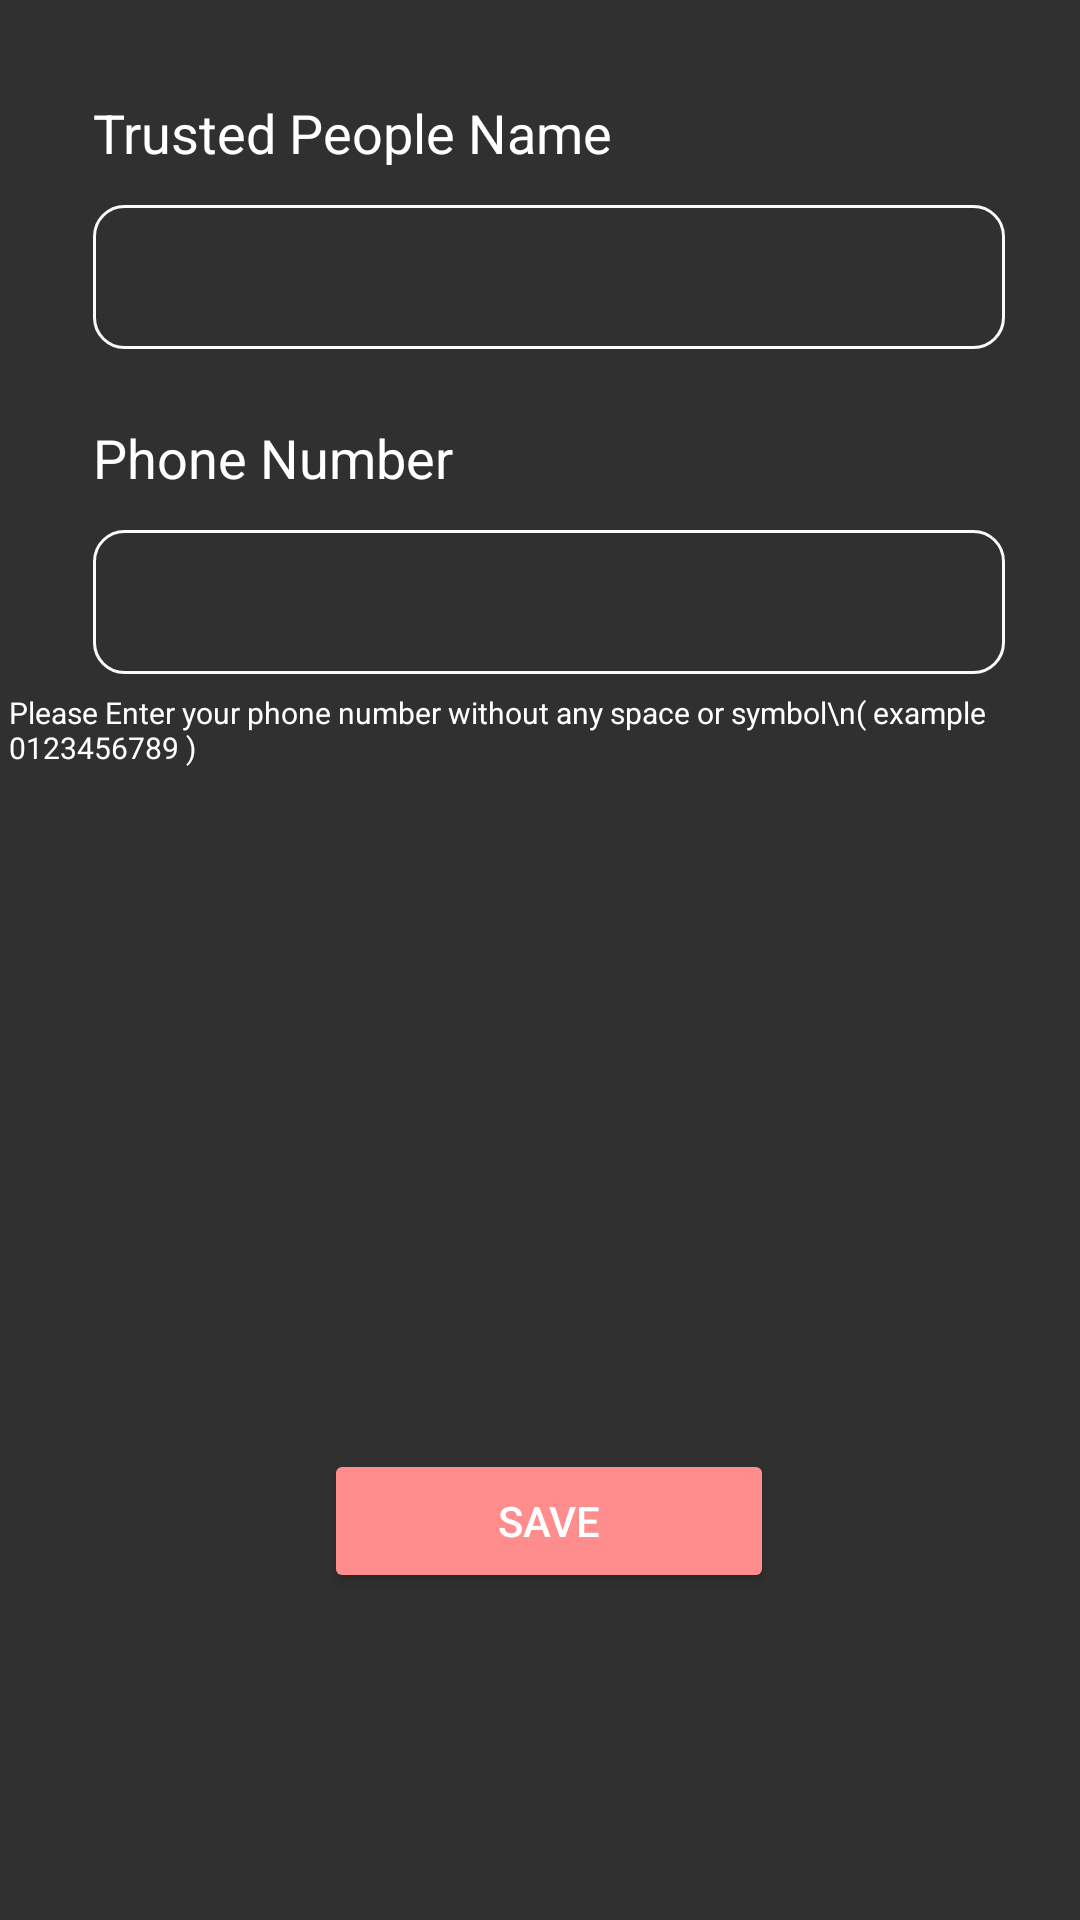

Write the Android layout XML for this screen, with the resource values it uses.
<!-- AndroidManifest.xml: application theme Theme.VpreventorFYP -->
<!-- res/layout/fragment_add_contact.xml -->
<?xml version="1.0" encoding="utf-8"?>
<androidx.constraintlayout.widget.ConstraintLayout xmlns:android="http://schemas.android.com/apk/res/android"
    xmlns:app="http://schemas.android.com/apk/res-auto"
    xmlns:tools="http://schemas.android.com/tools"
    android:layout_width="match_parent"
    android:layout_height="match_parent"
    android:background="@color/dark_grey"
    tools:context=".fragments.AddContactFragment">


    <TextView
        android:id="@+id/textView2"
        android:layout_width="wrap_content"
        android:layout_height="wrap_content"
        android:layout_marginTop="32dp"
        android:text="@string/enter_name"
        android:textColor="@color/white"
        android:textSize="18sp"
        app:layout_constraintStart_toStartOf="@+id/guideline5"
        app:layout_constraintTop_toTopOf="parent" />

    <TextView
        android:id="@+id/textView3"
        android:layout_width="wrap_content"
        android:layout_height="wrap_content"
        android:layout_marginTop="24dp"
        android:text="@string/enter_phone_number"
        android:textColor="@color/white"
        android:textSize="18sp"
        app:layout_constraintStart_toStartOf="@+id/textView2"
        app:layout_constraintTop_toBottomOf="@+id/personName" />

    <EditText
        android:id="@+id/phone"
        android:layout_width="0dp"
        android:layout_height="wrap_content"
        android:layout_marginTop="12dp"
        android:background="@drawable/edt_background"
        android:ems="10"
        android:inputType="phone"
        android:minHeight="48dp"
        android:padding="10dp"
        android:textColor="@color/white"
        app:layout_constraintEnd_toStartOf="@+id/guideline2"
        app:layout_constraintHorizontal_bias="0.0"
        app:layout_constraintStart_toStartOf="@+id/guideline5"
        app:layout_constraintTop_toBottomOf="@+id/textView3" />

    <EditText
        android:id="@+id/personName"
        android:layout_width="0dp"
        android:layout_height="wrap_content"
        android:layout_marginTop="12dp"
        android:background="@drawable/edt_background"
        android:ems="10"
        android:inputType="textPersonName"
        android:minHeight="48dp"
        android:padding="10dp"
        android:textColor="@color/white"
        app:layout_constraintEnd_toStartOf="@+id/guideline2"
        app:layout_constraintHorizontal_bias="0.0"
        app:layout_constraintStart_toStartOf="@+id/guideline5"
        app:layout_constraintTop_toBottomOf="@+id/textView2" />

    <TextView
        android:id="@+id/message_title"
        android:layout_width="wrap_content"
        android:layout_height="wrap_content"
        android:layout_marginTop="68dp"
        android:layout_marginBottom="5dp"
        android:text="@string/your_message"
        android:textColor="@color/white"
        android:textSize="18sp"
        android:visibility="invisible"
        app:layout_constraintBottom_toTopOf="@+id/personal_message"
        app:layout_constraintStart_toStartOf="@+id/textView3"
        app:layout_constraintTop_toBottomOf="@+id/phone" />

    <EditText
        android:id="@+id/personal_message"
        android:layout_width="0dp"
        android:layout_height="150dp"
        android:background="@drawable/edt_background"
        android:padding="10dp"
        android:textColor="@color/white"
        android:visibility="invisible"
        app:layout_constraintEnd_toStartOf="@+id/guideline2"
        app:layout_constraintHorizontal_bias="0.0"
        app:layout_constraintStart_toStartOf="@+id/guideline5"
        app:layout_constraintTop_toBottomOf="@+id/message_title" />

    <Button
        android:id="@+id/add_contact"
        android:layout_width="150dp"
        android:layout_height="wrap_content"
        android:layout_marginTop="16dp"
        android:text="@string/save_contact"
        android:textColor="@color/white"
        android:backgroundTint="@color/pink_50"
        app:layout_constraintEnd_toStartOf="@+id/guideline2"
        app:layout_constraintStart_toStartOf="@+id/guideline5"
        app:layout_constraintTop_toBottomOf="@+id/personal_message" />

    <Button
        android:id="@+id/delete_btn"
        android:layout_width="150dp"
        android:layout_height="wrap_content"
        android:layout_marginTop="16dp"
        android:text="@string/delete"
        android:backgroundTint="@color/pink_50"
        android:visibility="invisible"
        app:layout_constraintEnd_toEndOf="@+id/add_contact"
        app:layout_constraintHorizontal_bias="0.518"
        app:layout_constraintStart_toStartOf="@+id/add_contact"
        app:layout_constraintTop_toBottomOf="@+id/add_contact" />

    <androidx.constraintlayout.widget.Guideline
        android:id="@+id/guideline2"
        android:layout_width="wrap_content"
        android:layout_height="wrap_content"
        android:orientation="vertical"
        app:layout_constraintGuide_begin="335dp" />

    <androidx.constraintlayout.widget.Guideline
        android:id="@+id/guideline5"
        android:layout_width="wrap_content"
        android:layout_height="wrap_content"
        android:orientation="vertical"
        app:layout_constraintGuide_begin="31dp" />

    <TextView
        android:id="@+id/textView8"
        android:layout_width="wrap_content"
        android:layout_height="wrap_content"
        android:layout_marginBottom="31dp"
        android:text="Please Enter your phone number without any space or symbol\n( example 0123456789 )"
        android:textColor="#FFFFFF"
        android:textSize="10sp"
        app:layout_constraintBottom_toTopOf="@+id/message_title"
        app:layout_constraintEnd_toEndOf="@+id/phone"
        app:layout_constraintStart_toStartOf="@+id/phone"
        app:layout_constraintTop_toBottomOf="@+id/phone" />

</androidx.constraintlayout.widget.ConstraintLayout>
<!-- resources referenced by this layout -->
<resources>
  <color name="dark_grey">#303030</color>
  <color name="pink_50">#FF8D8D</color>
  <color name="white">#FFFFFFFF</color>
  <!-- drawable edt_background (drawable) -->
  <?xml version="1.0" encoding="utf-8"?>
  <shape xmlns:android="http://schemas.android.com/apk/res/android">
      <stroke android:color="#FAFAFA"
          android:width="1dp"/>
      <corners android:radius="10dp"/>
  
  </shape>
  <string name="delete"> Delete </string>
  <string name="enter_name">Trusted People Name</string>
  <string name="enter_phone_number">Phone Number</string>
  <string name="save_contact"> Save </string>
  <string name="your_message">Help Message</string>
  <style name="Theme.VpreventorFYP" parent="Theme.MaterialComponents.DayNight.DarkActionBar">
          
          <item name="colorPrimary">@color/dark_grey</item>
          <item name="colorPrimaryVariant">#687E69</item>
          <item name="colorOnPrimary">#FFFFFF</item>
          
          <item name="colorSecondary">#7F557D</item>
          <item name="colorSecondaryVariant">#8B0000</item>
          <item name="colorOnSecondary">#FFFFFF</item>
          
          <item name="android:statusBarColor">?attr/colorPrimaryVariant</item>
          
      </style>
</resources>
